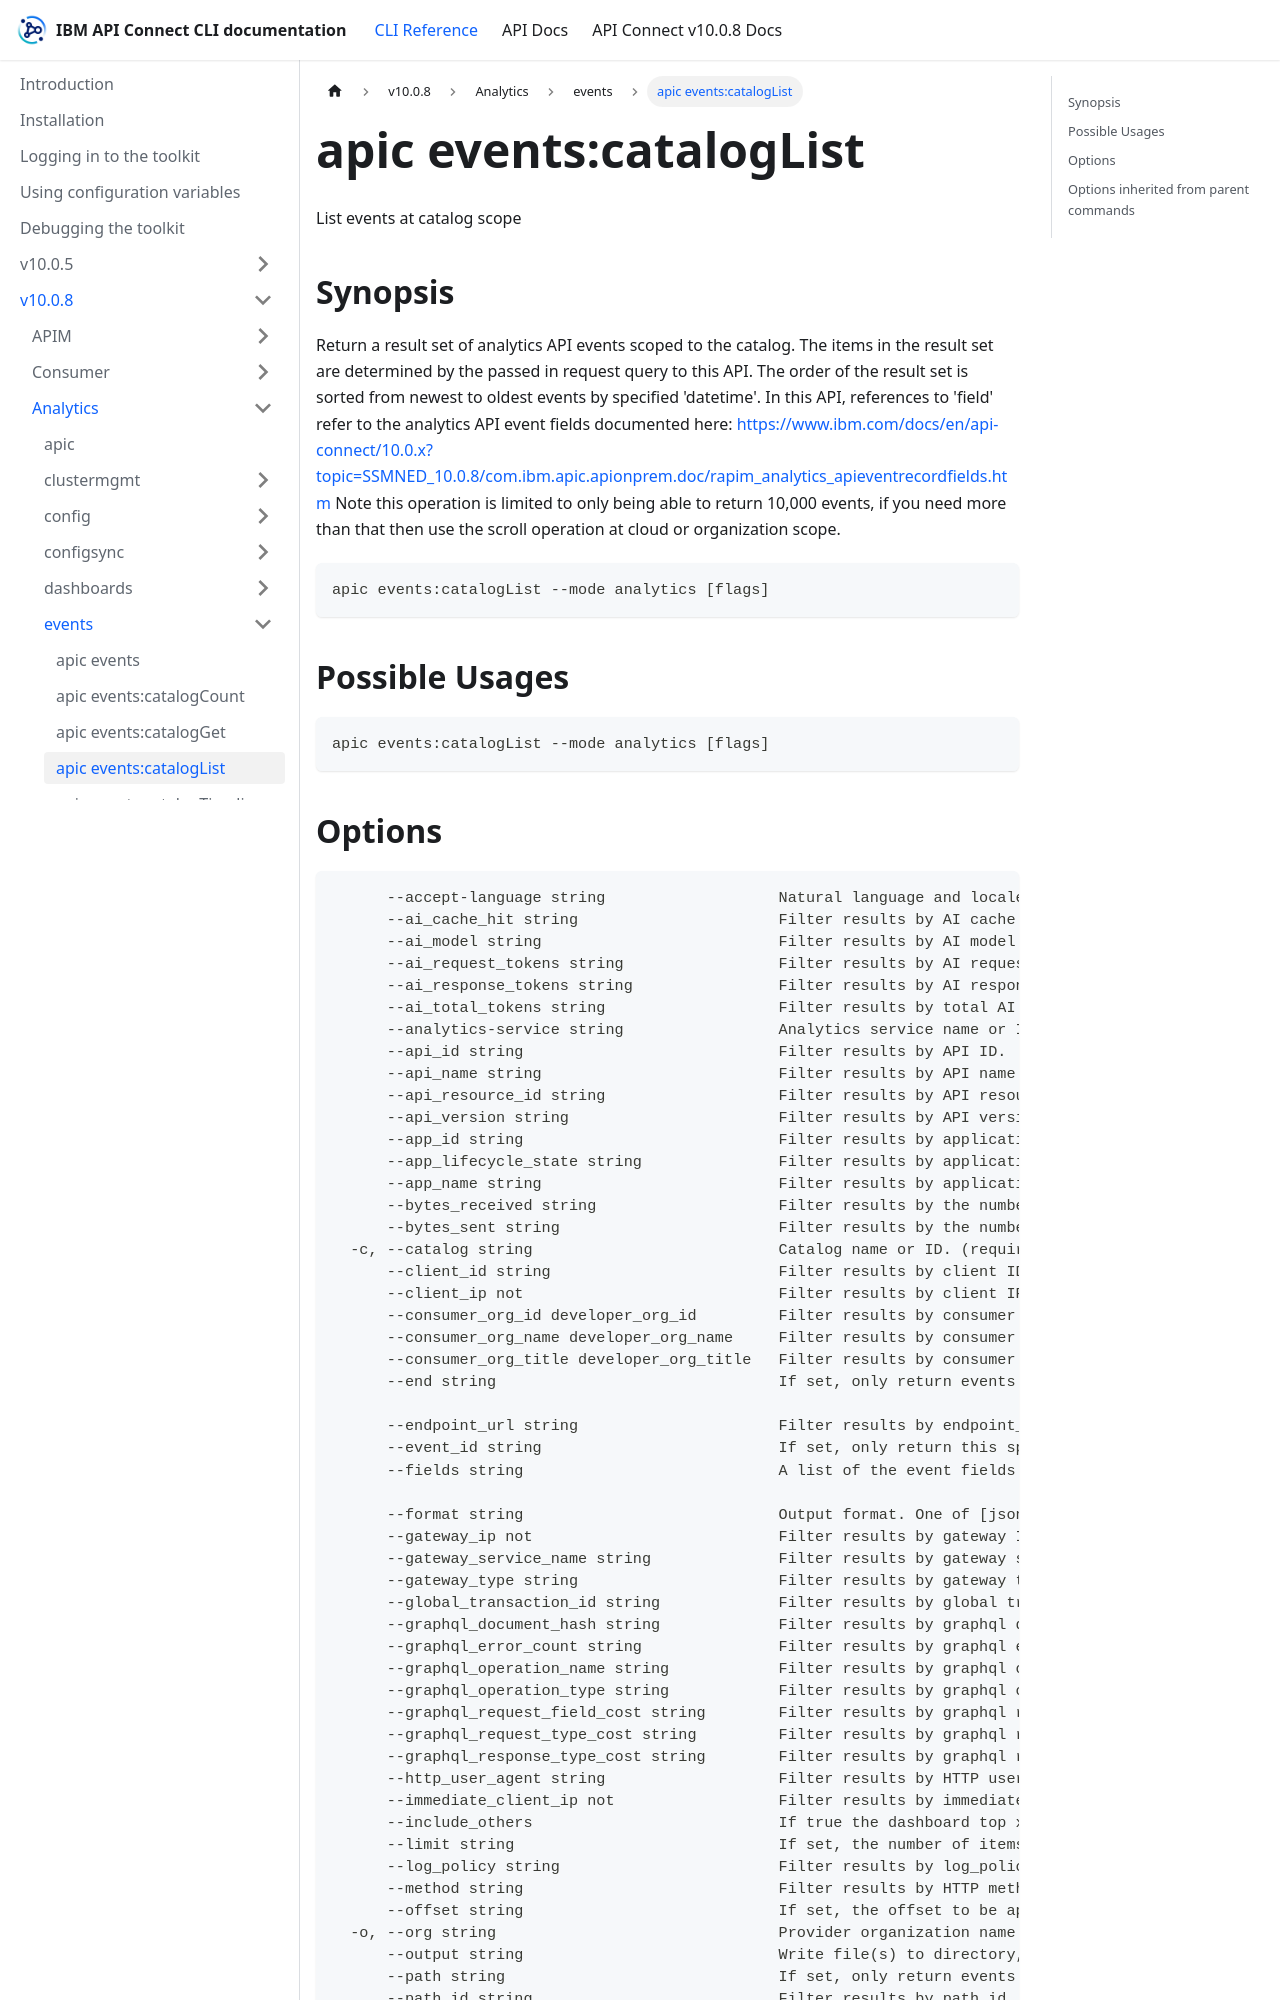

repository: ibm-apiconnect/clidocs · page: docs/v1008/analytics/events/apic_events_catalogList.html · generator: docusaurus

---
tags:
- "group: events"
- "scope: catalog"
---
# apic events:catalogList

List events at catalog scope

## Synopsis

Return a result set of analytics API events scoped to the catalog. The items in the result set are determined by the passed in request query to this API. The order of the result set is sorted from newest to oldest events by specified 'datetime'. In this API, references to 'field' refer to the analytics API event fields documented here: https://www.ibm.com/docs/en/api-connect/10.0.x?topic=SSMNED_10.0.8/com.ibm.apic.apionprem.doc/rapim_analytics_apieventrecordfields.htm Note this operation is limited to only being able to return 10,000 events, if you need more than that then use the scroll operation at cloud or organization scope.

```
apic events:catalogList --mode analytics [flags]
```

## Possible Usages

```
apic events:catalogList --mode analytics [flags]
```
